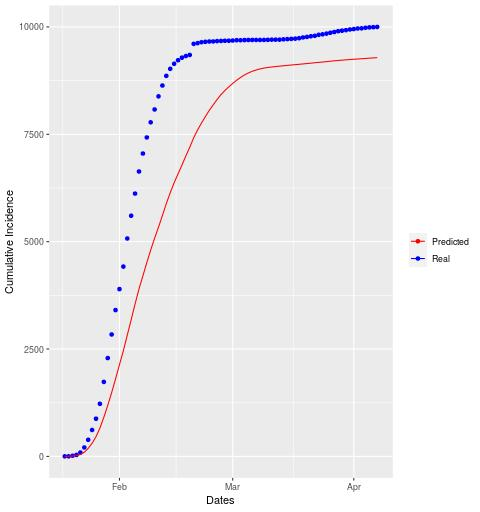

Data behind this chart, as committed beside it:
date, cases, real
2020-01-18, 0, 1
2020-01-19, 2, 0
2020-01-20, 4, 13
2020-01-21, 11, 20
2020-01-22, 27, 56
2020-01-23, 53, 117
2020-01-24, 89, 179
2020-01-25, 121, 229
2020-01-26, 151, 262
2020-01-27, 202, 347
2020-01-28, 250, 510
2020-01-29, 277, 556
2020-01-30, 297, 549
2020-01-31, 320, 567
2020-02-01, 330, 489
2020-02-02, 325, 525
2020-02-03, 364, 654
2020-02-04, 359, 530
2020-02-05, 367, 515
2020-02-06, 348, 515
2020-02-07, 306, 418
2020-02-08, 307, 375
2020-02-09, 296, 353
2020-02-10, 275, 299
2020-02-11, 257, 305
2020-02-12, 270, 252
2020-02-13, 280, 225
2020-02-14, 251, 164
2020-02-15, 233, 118
2020-02-16, 207, 82
2020-02-17, 205, 60
2020-02-18, 212, 38
2020-02-19, 201, 25
2020-02-20, 221, 258
2020-02-21, 183, 17
2020-02-22, 161, 22
2020-02-23, 151, 9
2020-02-24, 145, 7
2020-02-25, 127, 2
2020-02-26, 125, 7
2020-02-27, 115, 4
2020-02-28, 95, 4
2020-02-29, 86, 1
2020-03-01, 79, 4
2020-03-02, 73, 8
2020-03-03, 66, 0
2020-03-04, 57, 3
2020-03-05, 48, 2
2020-03-06, 39, 1
2020-03-07, 30, 0
2020-03-08, 25, 0
2020-03-09, 19, 1
2020-03-10, 15, 2
2020-03-11, 11, 4
2020-03-12, 10, 0
2020-03-13, 9, 0
2020-03-14, 9, 8
2020-03-15, 9, 5
2020-03-16, 9, 5
2020-03-17, 8, 6
... 21 more rows
